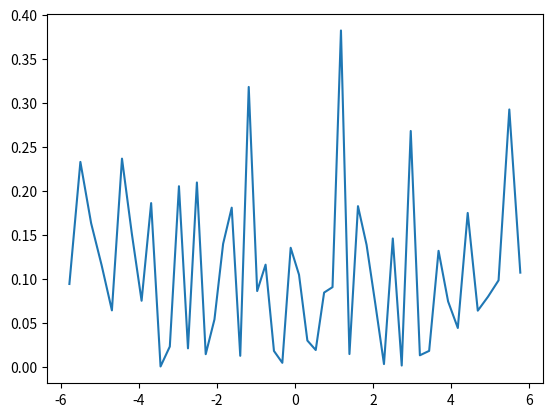
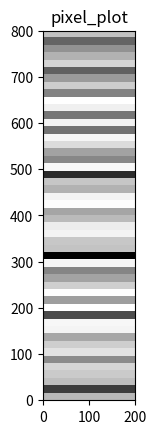

The script that saved these images, in order:
from math import atan2, cos, sin, pow, sqrt, pi, tan
import matplotlib.pyplot as plt
import numpy as np

LongitudOnda = 750*(10**-9)  # Rango rojo
DistanciaPantalla = 10 # metros
Angulo = np.pi/6 # radiane s
Puntos= 50  # Cantidad de puntos en la pantalla
PosicionesRendija=[10,8,6,4,2,0,-2,-4,-6,-8,-10] # 3 rendijas

def suma_dos_senos(amplitudA,amplitudB,faseA,faseB):
    amplitud_r = sqrt( pow((amplitudA*cos(faseA) + amplitudB*sin(faseB)),2) + pow((amplitudA*sin(faseA) + amplitudB*cos(faseB)),2)  )
    Fase = (pi/2) - atan2((amplitudA*cos(faseA) + amplitudB*sin(faseB)),(amplitudA*sin(faseA) + amplitudB*cos(faseB)))
    return (amplitud_r, Fase)

#E0 = 1 para simplificar el problema

def patron_de_intensidad(Lambda,distancia,angulo,numero,lista):
    amplitudes = []
    yps = []
    angulos  = np.linspace(-angulo,angulo,numero)
    razon = (2*angulo)/(numero-1)
    m = 0;
    for j in range(0,numero):
        Yp = distancia*tan(angulos[m])
        yps.append(Yp)
        k = (2*pi)/Lambda
        r1 = sqrt(pow(distancia,2)+pow((Yp-lista[0]),2))
        fase1 = k*r1
        AMPLITUD_TOTAL = 1/r1
        FASE_TOTAL = fase1
        for i in range(1,len(lista)):
            r2 = sqrt(pow(distancia,2)+pow((Yp-lista[i]),2))
            fase2 = k*r2
            amplitud2 = 1/r2
            (A,f) = suma_dos_senos(AMPLITUD_TOTAL,amplitud2,FASE_TOTAL,fase2)
            AMPLITUD_TOTAL = A
            FASE_TOTAL = f
        amplitudes.append(pow(AMPLITUD_TOTAL,2))
        m +=1

    return amplitudes,yps

amplitudes2,YPS = patron_de_intensidad(LongitudOnda,DistanciaPantalla,Angulo,Puntos,PosicionesRendija)

print(amplitudes2)
print(YPS)

matriz = []
t = 0
for i in range(0,len(amplitudes2)):
    temporal = []
    for j in range(0,200):
        temporal.append(amplitudes2[t])
    matriz.append(temporal)
    t+=1


plt.plot(YPS, amplitudes2)


pixel_plot = plt.figure()


plt.title("pixel_plot")
pixel_plot = plt.imshow(
    matriz,extent=[0, 200, 0, 800], cmap='binary', interpolation='nearest')

plt.show()

